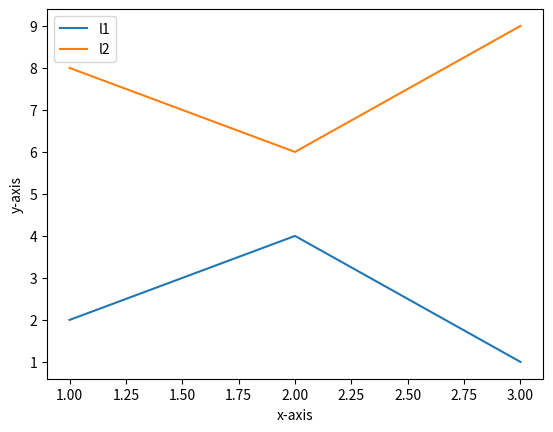

Here is the Python script that generated this plot:
import matplotlib.pyplot as plt
x=[1,2,3]
y=[2,4,1]
plt.plot(x,y,label='l1')
x=[1,2,3]
y=[8,6,9]
plt.plot(x,y,label='l2')
plt.xlabel("x-axis")
plt.ylabel("y-axis")
plt.legend()
plt.show()